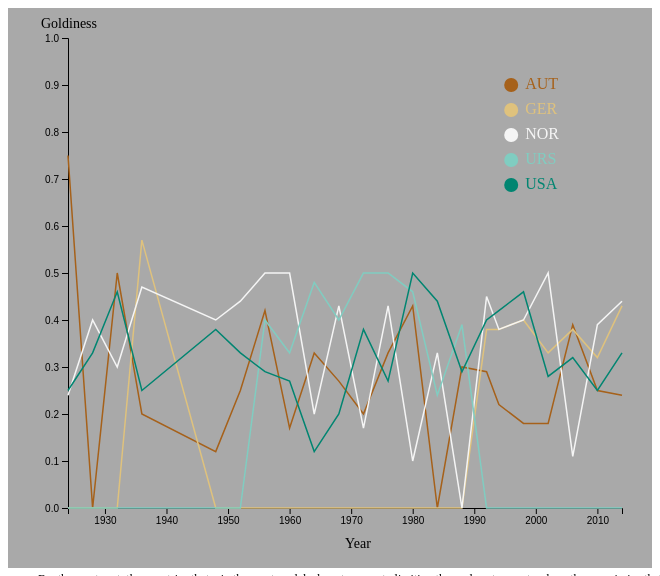
D3 v5 page, settled after 360 driven frames (6 s of simulated time); the page loaded 1 data file(s).


// ── js/olympics.js
// set the dimensions and margins of the graph
var mult = 1.4;
var margin = {top: 30, right: 30, bottom: 60, left: 60},
    width = mult*460 - margin.left - margin.right,
    height = mult*400 - margin.top - margin.bottom;

// append the svg object to the body of the page
var svg = d3.select("#viz")
  .append("svg")
  .attr("width", width + margin.left + margin.right)
  .attr("height", height + margin.top + margin.bottom)
  .append("g")
  .attr("transform",
        "translate(" + margin.left + "," + margin.top + ")");

//Read the data

var n = -1;

d3.tsv("data/olympics_series.tsv", function(data) {
    series = [];
    for (var year in data)
    {
        if (year === 'index') continue;
        series.push({
                        year: new Date(year),
                        value: +data[year],
                   });
    }
    n += 1;
    return {
        country: data['index'],
        series: series,
        color_index: n,
        };
    }).then(function(data) {
    
    var colorScheme = d3.scaleOrdinal(d3.schemeBrBG[n+1]);
    //var colorScheme = d3.scaleOrdinal(d3.schemeSpectral[n+1]);
    //var colorScheme = function(i) { return d3.schemeDark2[i]; };
    
    // Add X axis --> it is a date format
    var x = d3.scaleTime()
      .domain(d3.extent(data[0].series, function(d) { return d.year; }))
      .range([ 0, width ]);
    svg.append("g")
      .attr("transform", "translate(0," + height + ")")
      .call(d3.axisBottom(x));
    
    // Add Y axis
    var y = d3.scaleLinear()
      .domain([ 0, 1 ])
      .range([ height, 0 ]);
    svg.append("g")
      .call(d3.axisLeft(y));
    
    // Add lines
    var countries = [];
    data.forEach(function(d) {
        var country = d.country;
        countries.push(country);
        var path = svg.append("path").datum(d.series)
          .attr("fill", "none")
          .attr("stroke", colorScheme(d.color_index))
          .attr("stroke-width", 1.5)
          .attr("id", country)
          .attr("class", "seriesLine")
          .attr("d", d3.line()  
            .x(function(d) { return x(d.year); })
            .y(function(d) { return y(d.value); })
            )
          //.style('mix-blend-mode', "multiply");
          .style('mix-blend-mode', null);
    });
    
    // Add axis labels
    var xAxisLabelX = x.range()[1] * 0.5
    var xAxisLabelY = y(0) + 40;
    var xAxisLabel = svg.append("g")
        .attr("transform", `translate(${xAxisLabelX},${xAxisLabelY})`)
        .append("text").text("Year").attr("class", "axis-label");
    
    var yAxisLabelX = -27;
    var yAxisLabelY = y(1.0) - 10;
    var yAxisLabel = svg.append("g")
        .attr("transform", `translate(${yAxisLabelX},${yAxisLabelY})`)
        .append("text").text("Goldiness").attr("class", "axis-label");
    
    // Add a legend
    // Usually you have a color scale in your chart already
    var color = d3.scaleOrdinal()
      .domain(countries)
      .range(colorScheme.range());

    var legendX = x.range()[1] * 0.8
    var legendY = y(0.9);
    var legend = svg.append("g")
        .attr("id", "dot-container")
        .attr("transform", `translate(${legendX},${legendY})`);
    
    // Add one dot in the legend for each name.
    legend.selectAll("mydots")
      .data(countries)
      .enter()
      .append("circle")
        .attr("cx", 0)
        .attr("cy", function(d,i){ return i*25})
        .attr("r", 7)
        .attr("class", "legend-dot")
        .attr("id", function(d) { return d + "-dot"})
        .style("fill", function(d){ return color(d)});

    // Add one dot in the legend for each name.
    legend.selectAll("mylabels")
      .data(countries)
      .enter()
      .append("text")
        .attr("x", 14)
        .attr("y", function(d,i){ return i*25})
        .style("fill", function(d){ return color(d)})
        .text(function(d){ return d})
        .attr("text-anchor", "left")
        .attr("class", "legend-label")
        .attr("id", function(d) { return d + "-label"})
        .style("alignment-baseline", "middle");
    
    // Define what happens when the mouse moves.
    svg.style("position", "relative");
  
    d3.select("#viz svg").on("mouseenter", entered)
       .on("mousemove", moved)
       .on("mouseleave", left);

    const dot = svg.append("g")
      .attr("display", "none");

    dot.append("circle")
      .attr("r", 2.5);

    dot.append("text")
      .style("font", "10px sans-serif")
      .attr("text-anchor", "middle")
      .attr("y", -8);

    var date_extent = [];
    data[0].series.forEach(function (e) {date_extent.push(e.year)});

    function moved() {
        // When the mouse moves, find the closest point on one of the lines
        // Illustrate a dot there and highlight the line.
        d3.event.preventDefault();
        const ym = y.invert(d3.event.layerY - margin.top);
        const xm = x.invert(d3.event.layerX - margin.left);
        const i1 = d3.bisectLeft(date_extent, xm);
        const i0 = Math.max(i1 - 1, 0);
        const i = Math.abs(xm - date_extent[i0]) > Math.abs(xm - date_extent[i1]) ? i1: i0;
        const s = data.reduce(function(a, b){
            return Math.abs(a.series[i].value - ym) < Math.abs(b.series[i].value - ym) ? a : b
        });
        dot.attr("transform", `translate(${x(data[0].series[i].year)},${y(s.series[i].value)})`);
        // dot.select("text").text(s.country).style('background', 'white');
        d3.selectAll(".seriesLine").attr("r", 10).style("stroke", "gray").style('mix-blend-mode', null)
            .attr("stroke-width", 1.5);
        d3.selectAll(".legend-label").style("fill", "gray");
        d3.selectAll(".legend-dot").style("fill", "gray");
        d3.select("#" + s.country).attr("r", 10).style("stroke", colorScheme(s.color_index)).attr("stroke-width", 2.0)
          //.style('mix-blend-mode', "multiply");
          .style('mix-blend-mode', null);
        d3.selectAll(`#${s.country}-label`).style("fill", colorScheme(s.color_index));
        d3.selectAll(`#${s.country}-dot`).style("fill", colorScheme(s.color_index));
    }

    function entered() {
        d3.selectAll(".seriesLine").style('mix-blend-mode', null);
        dot.attr("display", null);
    }

    function left() {
        data.forEach(function(d) {
            d3.select("#" + d.country).style("stroke", colorScheme(d.color_index))
                //.style('mix-blend-mode', "multiply")
                .style('mix-blend-mode', null)
                .attr("stroke-width", 1.5);
            d3.selectAll(`#${d.country}-label`).style("fill", colorScheme(d.color_index));
            d3.selectAll(`#${d.country}-dot`).style("fill", colorScheme(d.color_index));
        });
        dot.attr("display", "none");
    }
});

### data: data/olympics_series.tsv
index	1924	1928	1932	1936	1948	1952	1956	1960	1964	1968	1972	1976	1980	1984	1988	1992	1994	1998	2002	2006	2010	2014
AUT	0.75	0.0	0.5	0.2	0.12	0.25	0.42	0.17	0.33	0.27	0.2	0.33	0.43	0.0	0.3	0.29	0.22	0.18	0.18	0.39	0.25	0.24
GER		0.0	0.0	0.57												0.38	0.38	0.4	0.33	0.38	0.32	0.43
NOR	0.24	0.4	0.3	0.47	0.4	0.44	0.5	0.5	0.2	0.43	0.17	0.43	0.1	0.33	0.0	0.45	0.38	0.4	0.5	0.11	0.39	0.44
URS							0.4	0.33	0.48	0.4	0.5	0.5	0.46	0.24	0.39							
USA	0.25	0.33	0.46	0.25	0.38	0.33	0.29	0.27	0.12	0.2	0.38	0.27	0.5	0.44	0.29	0.4	0.42	0.46	0.28	0.32	0.25	0.33